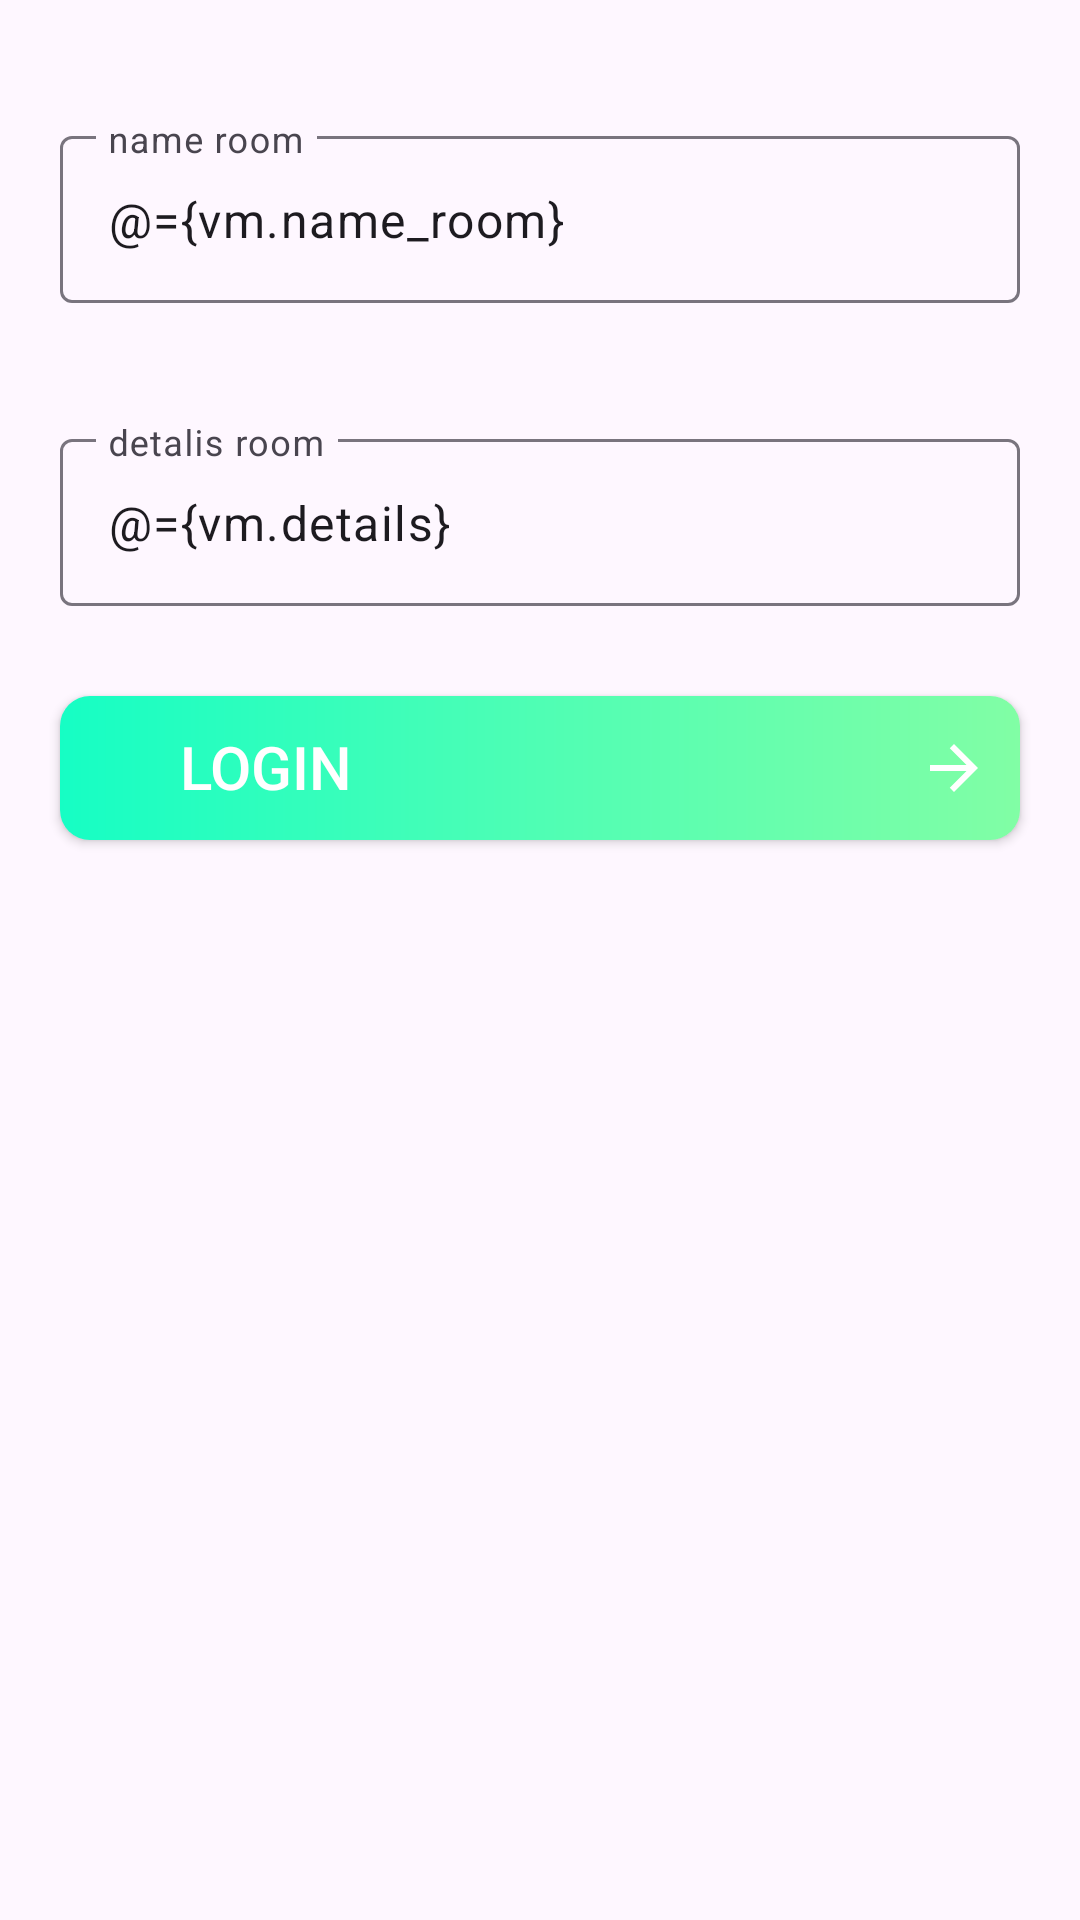

Android layout source for this screen:
<!-- AndroidManifest.xml: application theme Theme.HungryGo -->
<!-- res/layout/room.xml -->
<?xml version="1.0" encoding="utf-8"?>
<layout xmlns:android="http://schemas.android.com/apk/res/android"
    xmlns:app="http://schemas.android.com/apk/res-auto"
    xmlns:tools="http://schemas.android.com/tools">

    <data>
<variable
    name="vm"
    type="com.example.hungrygo.app.home.customer.addroom.Room_viewmodel" />
    </data>

    <androidx.constraintlayout.widget.ConstraintLayout
        android:id="@+id/main"
        android:layout_width="match_parent"
        android:layout_height="match_parent"
        tools:context=".app.home.customer.addroom.Room">

        <com.google.android.material.textfield.TextInputLayout
            android:id="@+id/nameroom_layout"
            android:layout_width="match_parent"
            android:layout_height="wrap_content"
            android:layout_marginHorizontal="20dp"
            android:layout_marginTop="40dp"
            app:layout_constraintTop_toTopOf="parent"
            app:error="@{vm.name_room_error}"
            >

            <EditText
                android:layout_width="match_parent"
                android:layout_height="match_parent"
                android:hint="name room"
                android:inputType="text"
                android:singleLine="true"
                android:text="@={vm.name_room}"
                 />
        </com.google.android.material.textfield.TextInputLayout>

        <com.google.android.material.textfield.TextInputLayout
            android:id="@+id/details_layout"
            android:layout_width="match_parent"
            android:layout_height="wrap_content"
            android:layout_marginHorizontal="20dp"
            android:layout_marginTop="40dp"
            app:layout_constraintTop_toBottomOf="@+id/nameroom_layout"
            app:error="@{vm.details_error}"
            >

            <EditText
                android:layout_width="match_parent"
                android:layout_height="match_parent"
                android:hint="detalis room"
                android:inputType="text"
                android:singleLine="true"
                android:text="@={vm.details}"
                />
        </com.google.android.material.textfield.TextInputLayout>

        <Button
            android:id="@+id/set_room"
            android:layout_width="match_parent"
            android:layout_height="wrap_content"
            android:layout_marginHorizontal="20dp"
            android:layout_marginTop="30dp"
            android:background="@drawable/button_shape"
            android:drawableEnd="@drawable/arrow_white"
            android:gravity="start"
            android:padding="10dp"
            android:text="      Login"
            android:textColor="@color/white"
            android:textSize="20sp"
            app:layout_constraintTop_toBottomOf="@id/details_layout"
            android:onClick="@{()->vm.setroom()}"
             />

    </androidx.constraintlayout.widget.ConstraintLayout>
</layout>
<!-- resources referenced by this layout -->
<resources>
  <color name="white">#FFFFFFFF</color>
  <!-- drawable arrow_white (drawable-anydpi) -->
  <vector xmlns:android="http://schemas.android.com/apk/res/android"
      android:width="24dp"
      android:height="24dp"
      android:viewportWidth="24"
      android:viewportHeight="24"
      android:tint="@color/white"
      android:alpha="1"
      android:autoMirrored="true">
    <path
        android:fillColor="@android:color/white"
        android:pathData="M12,4l-1.41,1.41L16.17,11H4v2h12.17l-5.58,5.59L12,20l8,-8z"/>
  </vector>
  <!-- drawable button_shape (drawable) -->
  <?xml version="1.0" encoding="utf-8"?>
  <shape xmlns:android="http://schemas.android.com/apk/res/android"
      android:shape="rectangle"
      >
      <gradient
  
          android:centerColor="#4FFEB4"
          android:endColor="#81FEA5"
          android:startColor="#16FEC4"
          android:type="linear" />
      <corners android:radius="10dp"/>
  
  </shape>
  <style name="Theme.HungryGo" parent="Base.Theme.HungryGo" />
  <style name="Base.Theme.HungryGo" parent="Theme.Material3.DayNight.NoActionBar">
          
          <item name="colorPrimary">@color/Primarycolor</item>
          <item name="colorPrimaryVariant">@color/Primarycolor</item>
  
      </style>
  <color name="Primarycolor">#006155</color>
</resources>
